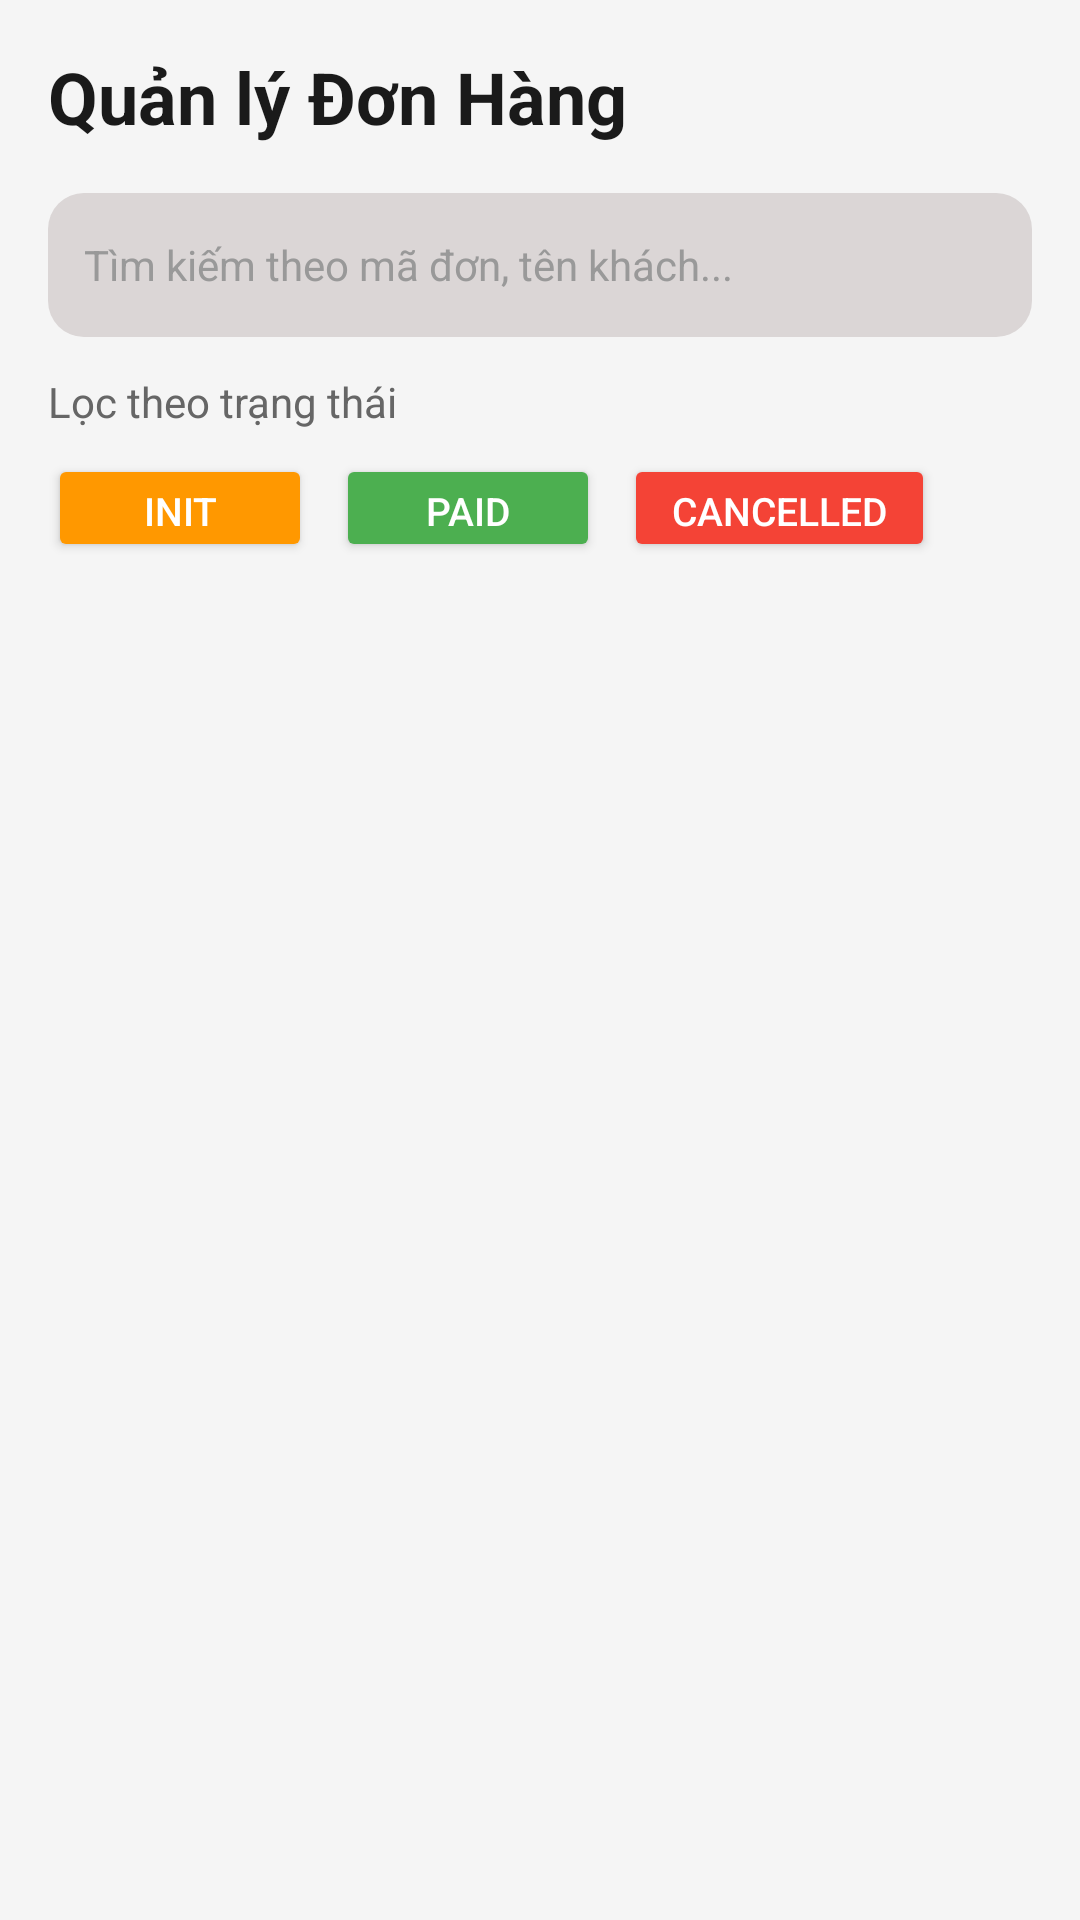

The Android layout XML behind this screen, and the referenced resources:
<!-- AndroidManifest.xml: application theme Theme.TicketBookingAppAndroidStudioProject -->
<!-- res/layout/fragment_orders_admin.xml -->
<?xml version="1.0" encoding="utf-8"?>
<LinearLayout xmlns:android="http://schemas.android.com/apk/res/android"
    xmlns:app="http://schemas.android.com/apk/res-auto"
    android:layout_width="match_parent"
    android:layout_height="match_parent"
    android:background="#F5F5F5"
    android:orientation="vertical"
    android:padding="16dp">

    <TextView
        android:layout_width="wrap_content"
        android:layout_height="wrap_content"
        android:text="Quản lý Đơn Hàng"
        android:textSize="24sp"
        android:textColor="#1a1a1a"
        android:textStyle="bold"
        android:layout_marginBottom="16dp"/>

    <LinearLayout
        android:layout_width="match_parent"
        android:layout_height="48dp"
        android:background="@drawable/bg_search_edittext"
        android:gravity="center_vertical"
        android:orientation="horizontal"
        android:paddingHorizontal="12dp"
        android:layout_marginBottom="12dp">

        <EditText
            android:id="@+id/edtSearch"
            android:layout_width="0dp"
            android:layout_height="match_parent"
            android:layout_weight="1"
            android:background="@null"
            android:hint="Tìm kiếm theo mã đơn, tên khách..."
            android:inputType="text"
            android:singleLine="true"
            android:textColor="#1a1a1a"
            android:textColorHint="#999999"
            android:textSize="14sp"/>

        <ImageButton
            android:id="@+id/btnSearch"
            android:layout_width="36dp"
            android:layout_height="36dp"
            android:background="?attr/selectableItemBackgroundBorderless"
            android:contentDescription="Tìm kiếm"
            android:scaleType="centerInside"
            android:src="@drawable/search"
            app:tint="#E91E63"/>

    </LinearLayout>

    <TextView
        android:layout_width="wrap_content"
        android:layout_height="wrap_content"
        android:text="Lọc theo trạng thái"
        android:textColor="#666666"
        android:textSize="14sp"
        android:layout_marginBottom="8dp"/>

    <HorizontalScrollView
        android:layout_width="match_parent"
        android:layout_height="wrap_content"
        android:scrollbars="none"
        android:layout_marginBottom="16dp">

        <LinearLayout
            android:layout_width="wrap_content"
            android:layout_height="wrap_content"
            android:orientation="horizontal">

            <Button
                android:id="@+id/btnFilterInit"
                android:layout_width="wrap_content"
                android:layout_height="36dp"
                android:layout_marginEnd="8dp"
                android:backgroundTint="#FF9800"
                android:paddingHorizontal="16dp"
                android:text="INIT"
                android:textAllCaps="false"
                android:textColor="@android:color/white"
                android:textSize="13sp"/>

            <Button
                android:id="@+id/btnFilterPaid"
                android:layout_width="wrap_content"
                android:layout_height="36dp"
                android:layout_marginEnd="8dp"
                android:backgroundTint="#4CAF50"
                android:paddingHorizontal="16dp"
                android:text="PAID"
                android:textAllCaps="false"
                android:textColor="@android:color/white"
                android:textSize="13sp"/>

            <Button
                android:id="@+id/btnFilterCancelled"
                android:layout_width="wrap_content"
                android:layout_height="36dp"
                android:backgroundTint="#F44336"
                android:paddingHorizontal="16dp"
                android:text="CANCELLED"
                android:textAllCaps="false"
                android:textColor="@android:color/white"
                android:textSize="13sp"/>

        </LinearLayout>

    </HorizontalScrollView>

    <ListView
        android:id="@+id/listViewOrders"
        android:layout_width="match_parent"
        android:layout_height="0dp"
        android:layout_weight="1"
        android:divider="@android:color/transparent"
        android:dividerHeight="8dp"/>

</LinearLayout>
<!-- resources referenced by this layout -->
<resources>
  <!-- drawable bg_search_edittext (drawable) -->
  <?xml version="1.0" encoding="utf-8"?>
  <shape xmlns:android="http://schemas.android.com/apk/res/android">
      <solid android:color="#DBD6D6" />
      <corners android:radius="12dp" />
  </shape>
  <style name="Theme.TicketBookingAppAndroidStudioProject" parent="Base.Theme.TicketBookingAppAndroidStudioProject" />
  <style name="Base.Theme.TicketBookingAppAndroidStudioProject" parent="Theme.Material3.DayNight.NoActionBar">
          
          
      </style>
</resources>
